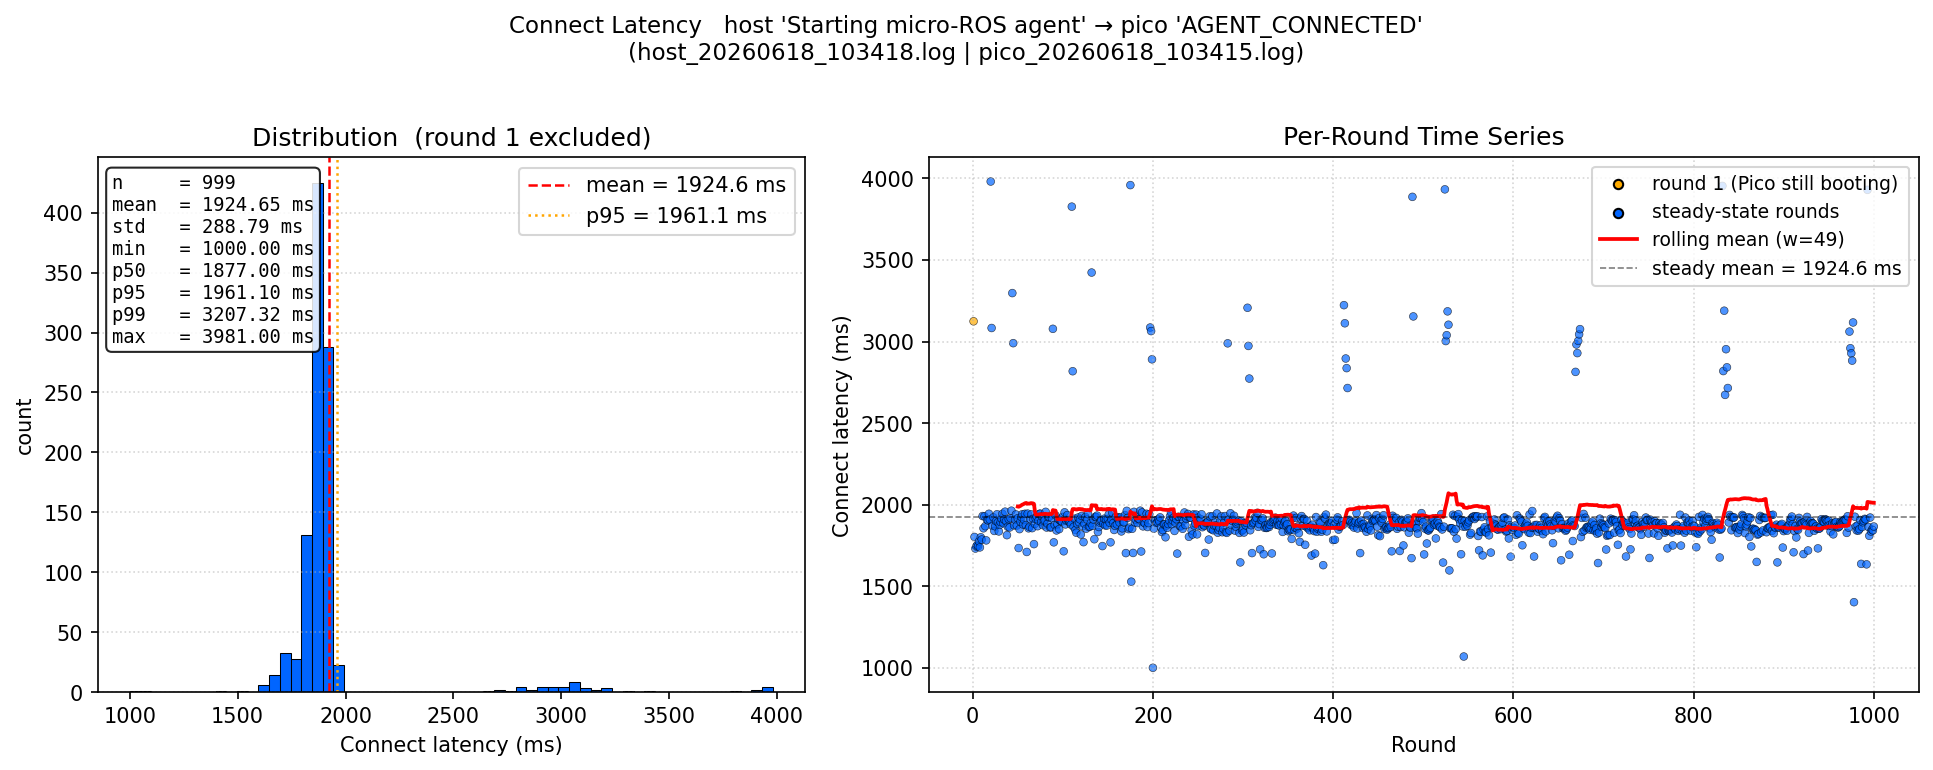

The file beside this chart, header and first rows:
round, connect_latency_ms, excluded_from_stats
1, 3124, True
2, 1802, False
3, 1731, False
4, 1744, False
5, 1752, False
6, 1745, False
7, 1775, False
8, 1738, False
9, 1800, False
10, 1786, False
11, 1930, False
12, 1855, False
13, 1928, False
14, 1868, False
15, 1781, False
16, 1906, False
17, 1903, False
18, 1944, False
19, 1908, False
20, 3981, False
21, 3083, False
22, 1870, False
23, 1922, False
24, 1839, False
25, 1867, False
26, 1899, False
27, 1941, False
28, 1892, False
29, 1836, False
30, 1876, False
31, 1893, False
32, 1914, False
33, 1944, False
34, 1886, False
35, 1909, False
36, 1957, False
37, 1899, False
38, 1813, False
39, 1864, False
40, 1911, False
41, 1860, False
42, 1917, False
43, 1963, False
44, 3297, False
45, 2990, False
46, 1873, False
47, 1907, False
48, 1940, False
49, 1872, False
50, 1917, False
51, 1734, False
52, 1850, False
53, 1896, False
54, 1924, False
55, 1941, False
56, 1878, False
57, 1906, False
58, 1944, False
59, 1875, False
60, 1710, False
... 940 more rows
